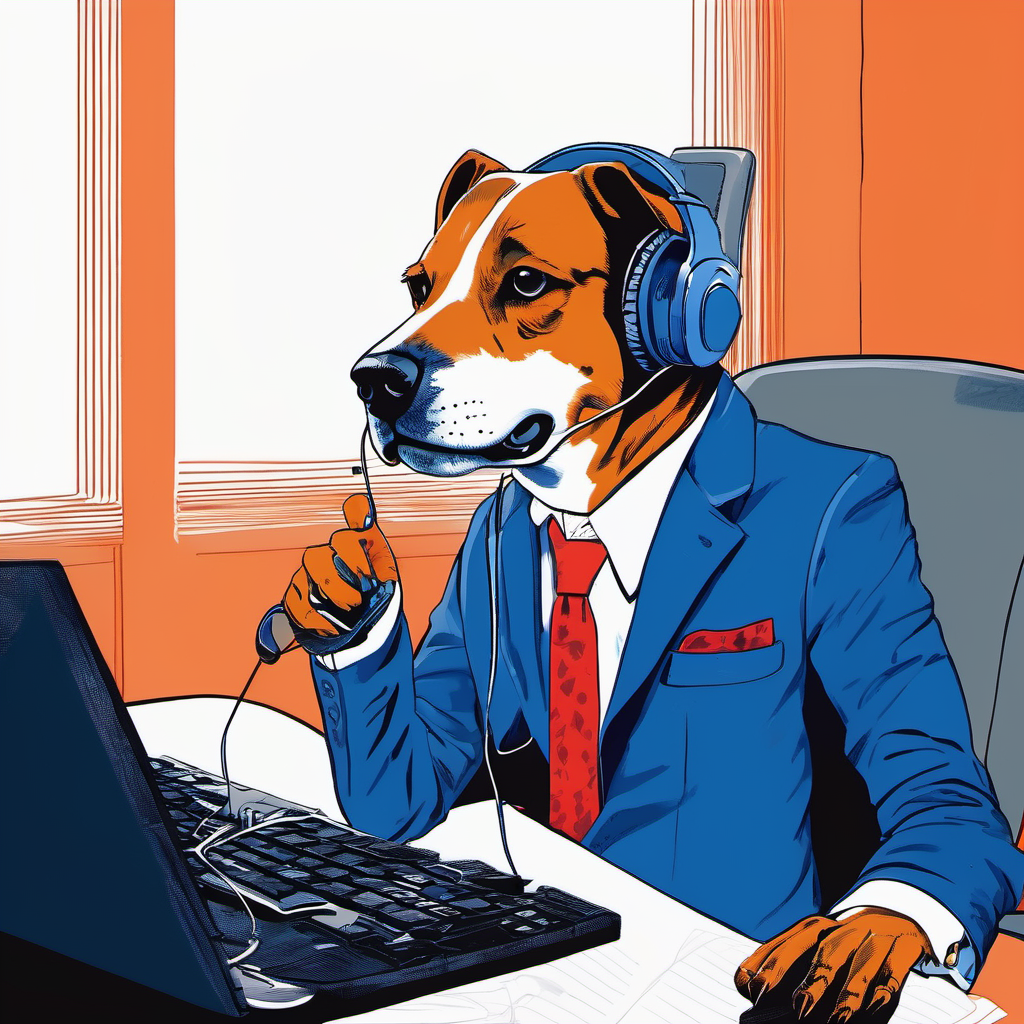
Generation parameters embedded in this image by AUTOMATIC1111 Stable Diffusion web UI or a fork of it (Forge, ...) (PNG 'parameters' text chunk):
(masterpiece, best quality, Printmaking), a ((dog)) in blue suit calling in office ((wearing  headphone)), at cubical table, technical company office, holding a cellphone, answering phone, calling<lora:Mntydge_10step_5epochgrk:0.85>
Negative prompt: frame, 3D
Steps: 30, Sampler: DPM++ 2M Karras, CFG scale: 7, Seed: 2578909574, Size: 512x512, Model hash: 31e35c80fc, Model: sd_xl_base_1.0, Denoising strength: 0.7, Clip skip: 2, Hires upscale: 2, Hires upscaler: Latent, Lora hashes: "Mntydge_10step_5epochgrk: c30eb2a61b5d", Version: v1.6.0